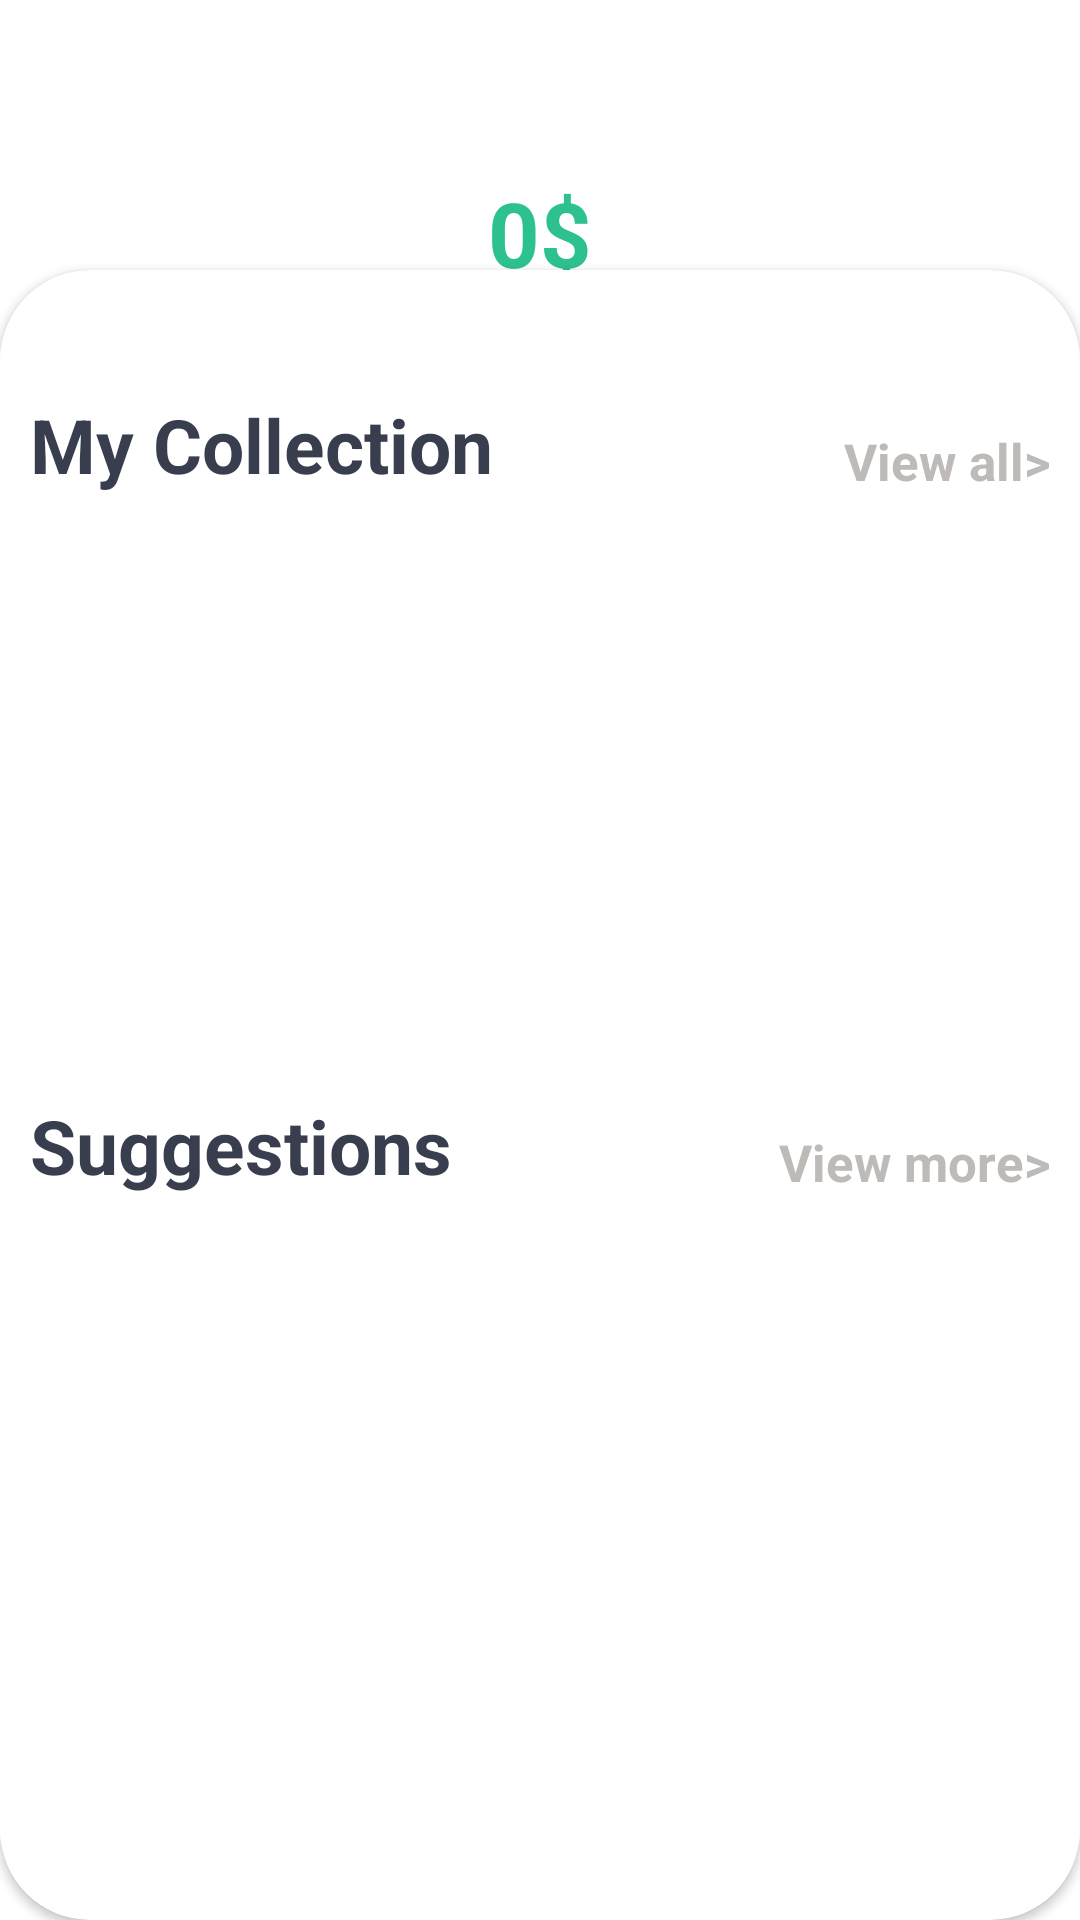

Here is an Android app screen rendered from its layout file. Give the layout XML and the strings, colors and styles it references.
<!-- AndroidManifest.xml: application theme Theme.CardFlix -->
<!-- res/layout/fragment_home.xml -->
<?xml version="1.0" encoding="utf-8"?>
<androidx.constraintlayout.widget.ConstraintLayout xmlns:android="http://schemas.android.com/apk/res/android"
    xmlns:app="http://schemas.android.com/apk/res-auto"
    xmlns:tools="http://schemas.android.com/tools"
    android:layout_width="match_parent"
    android:layout_height="match_parent"
    tools:context=".ui.home.HomeFragment">

    <TextView
        android:id="@+id/tv_Portfolio_Total"
        android:layout_width="wrap_content"
        android:layout_height="wrap_content"
        android:layout_marginTop="4dp"
        android:text="@string/fragment_home_portfolio"
        android:textColor="#2DC190"
        android:textSize="30sp"
        android:textStyle="bold"
        app:layout_constraintEnd_toEndOf="parent"
        app:layout_constraintStart_toStartOf="parent"
        app:layout_constraintTop_toBottomOf="@+id/tv_Main_Title"
        tools:text="69420€" />

    <TextView
        android:id="@+id/tv_Main_Title"
        android:layout_width="wrap_content"
        android:layout_height="wrap_content"
        android:gravity="center"
        android:text="@string/fragment_home_title"
        android:textColor="@color/white"
        android:textSize="40sp"
        android:textStyle="bold"
        app:layout_constraintEnd_toEndOf="parent"
        app:layout_constraintHorizontal_bias="0.498"
        app:layout_constraintStart_toStartOf="parent"
        app:layout_constraintTop_toTopOf="parent" />

    <androidx.cardview.widget.CardView
        android:layout_width="match_parent"
        android:layout_height="550dp"
        app:cardCornerRadius="30dp"
        app:layout_constraintBottom_toBottomOf="parent"
        app:layout_constraintEnd_toEndOf="parent"
        app:layout_constraintTop_toTopOf="parent"
        app:layout_constraintVertical_bias="1.0">

        <androidx.constraintlayout.widget.ConstraintLayout
            android:layout_width="match_parent"
            android:layout_height="match_parent">

            <androidx.cardview.widget.CardView
                android:id="@+id/cardView2"
                android:layout_width="match_parent"
                android:layout_height="250dp"
                app:layout_constraintBottom_toTopOf="@+id/cardView3"
                app:layout_constraintEnd_toEndOf="parent"
                app:cardElevation="0dp"
                app:layout_constraintStart_toStartOf="parent">

                <androidx.constraintlayout.widget.ConstraintLayout
                    android:layout_width="match_parent"
                    android:layout_height="match_parent">

                    <androidx.recyclerview.widget.RecyclerView
                        android:id="@+id/rv_Besitz"
                        android:layout_width="match_parent"
                        android:layout_height="200dp"
                        app:layout_constraintBottom_toBottomOf="parent"
                        app:layout_constraintEnd_toEndOf="parent"
                        app:layout_constraintStart_toStartOf="parent">

                    </androidx.recyclerview.widget.RecyclerView>

                    <TextView
                        android:id="@+id/textView6"
                        android:layout_width="wrap_content"
                        android:layout_height="wrap_content"
                        android:layout_marginStart="10dp"
                        android:text="@string/fragment_home_collection"
                        android:textColor="#393E4F"
                        android:textSize="25sp"
                        android:textStyle="bold"
                        app:layout_constraintBottom_toTopOf="@+id/rv_Besitz"
                        app:layout_constraintStart_toStartOf="parent" />

                    <TextView
                        android:id="@+id/viewMoreMyCards"
                        android:layout_width="wrap_content"
                        android:layout_height="wrap_content"
                        android:layout_marginEnd="10dp"
                        android:clickable="true"
                        android:onClick="onClickRegistration"
                        android:text="@string/fragment_home_view_all"
                        android:textColor="#BDBAB8"
                        android:textSize="17sp"
                        android:textStyle="bold"
                        app:layout_constraintBottom_toTopOf="@+id/rv_Besitz"
                        app:layout_constraintEnd_toEndOf="parent"
                        tools:ignore="TouchTargetSizeCheck" />
                </androidx.constraintlayout.widget.ConstraintLayout>

            </androidx.cardview.widget.CardView>

            <androidx.cardview.widget.CardView
                android:id="@+id/cardView3"
                android:layout_width="match_parent"
                android:layout_height="250dp"
                android:layout_marginBottom="25dp"
                app:layout_constraintBottom_toBottomOf="parent"
                app:cardElevation="0dp"
                app:layout_constraintEnd_toEndOf="parent"
                app:layout_constraintStart_toStartOf="parent">

                <androidx.constraintlayout.widget.ConstraintLayout
                    android:layout_width="match_parent"
                    android:layout_height="match_parent">

                    <TextView
                        android:id="@+id/viewMoreSuggestions"
                        android:layout_width="wrap_content"
                        android:layout_height="wrap_content"
                        android:layout_marginEnd="10dp"
                        android:clickable="true"
                        android:text="@string/fragment_home_view_more"
                        android:textColor="#BDBAB8"
                        android:textSize="17sp"
                        android:textStyle="bold"
                        app:layout_constraintBottom_toTopOf="@+id/rv_Suggestions"
                        app:layout_constraintEnd_toEndOf="parent"
                        tools:ignore="TouchTargetSizeCheck" />

                    <TextView
                        android:id="@+id/textView3"
                        android:layout_width="wrap_content"
                        android:layout_height="wrap_content"
                        android:layout_marginStart="10dp"
                        android:text="@string/fragment_home_suggestions"
                        android:textColor="#393E4F"
                        android:textSize="25sp"
                        android:textStyle="bold"
                        app:layout_constraintStart_toStartOf="parent"
                        app:layout_constraintTop_toTopOf="parent" />

                    <androidx.recyclerview.widget.RecyclerView
                        android:id="@+id/rv_Suggestions"
                        android:layout_width="match_parent"
                        android:layout_height="180dp"
                        app:layout_constraintEnd_toEndOf="parent"
                        app:layout_constraintHorizontal_bias="0.0"
                        app:layout_constraintStart_toStartOf="parent"
                        app:layout_constraintTop_toBottomOf="@+id/textView3">

                    </androidx.recyclerview.widget.RecyclerView>
                </androidx.constraintlayout.widget.ConstraintLayout>

            </androidx.cardview.widget.CardView>
        </androidx.constraintlayout.widget.ConstraintLayout>
    </androidx.cardview.widget.CardView>

</androidx.constraintlayout.widget.ConstraintLayout>
<!-- resources referenced by this layout -->
<resources>
  <string name="fragment_home_collection">My Collection</string>
  <string name="fragment_home_portfolio">0$</string>
  <string name="fragment_home_suggestions">Suggestions</string>
  <string name="fragment_home_title">Portfolio</string>
  <string name="fragment_home_view_all">View all&gt;</string>
  <string name="fragment_home_view_more">View more&gt;</string>
  <style name="Theme.CardFlix" parent="Theme.MaterialComponents.DayNight.DarkActionBar">
          
          <item name="colorPrimary">@color/purple_500</item>
          <item name="colorPrimaryVariant">@color/purple_700</item>
          <item name="colorOnPrimary">@color/white</item>
          
          <item name="colorSecondary">@color/teal_200</item>
          <item name="colorSecondaryVariant">@color/teal_700</item>
          <item name="colorOnSecondary">@color/black</item>
          
          <item name="android:statusBarColor" tools:targetApi="l">?attr/colorPrimaryVariant</item>
          
      </style>
  <!-- not gathered from this repository: default colours our renderer supplied (Android Studio template values) -->
  <color name="purple_500">#FF6200EE</color>
  <color name="purple_700">#FF3700B3</color>
  <color name="teal_200">#FF03DAC5</color>
  <color name="teal_700">#FF018786</color>
  <color name="black">#FF000000</color>
  <color name="white">#FFFFFFFF</color>
</resources>
